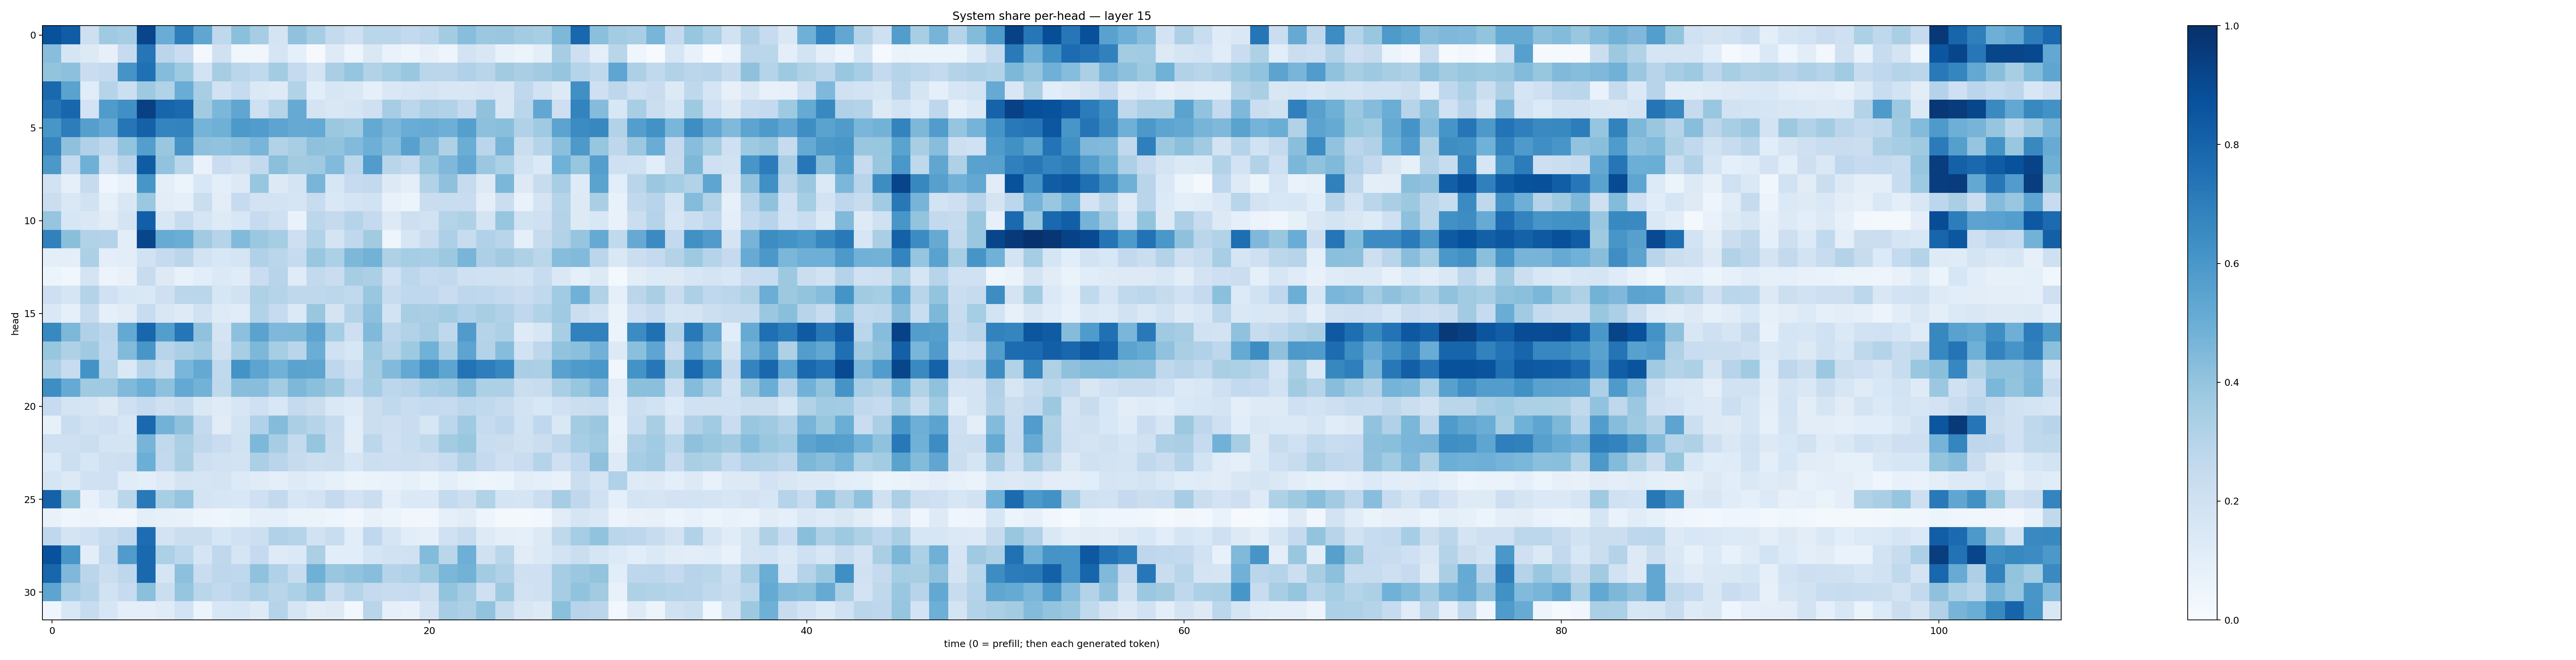

Data behind this chart, as committed beside it:
0.8695975, 0.824571, 0.2138552, 0.36948952, 0.34935588, 0.91774553, 0.50487655, 0.6983875, 0.5313506, 0.27150974, 0.41944942, 0.3487797, 0.17451221, 0.40680075, 0.3512206, 0.25473616, 0.20860483, 0.28721094, 0.2844484, 0.25881937, 0.27846578, 0.3582295, 0.42663184, 0.3807379
0.4276, 0.171, 0.1261, 0.0785, 0.2492, 0.7308, 0.2814, 0.227, 0.01986, 0.1989, 0.03827, 0.03398, 0.1689, 0.08958, 0.009215, 0.1234, 0.04967, 0.1409, 0.0682, 0.047, 0.08025, 0.04829, 0.182, 0.1513
0.3991, 0.4142, 0.2269, 0.2538, 0.6107, 0.7511, 0.4364, 0.3725, 0.1847, 0.348, 0.2879, 0.2621, 0.3562, 0.2525, 0.1796, 0.3381, 0.3957, 0.3137, 0.3536, 0.3866, 0.2879, 0.2844, 0.3178, 0.2905
0.7805, 0.5505, 0.1143, 0.2982, 0.2162, 0.3732, 0.3125, 0.504, 0.3457, 0.1939, 0.2491, 0.14, 0.1245, 0.3109, 0.1089, 0.1594, 0.1425, 0.0913, 0.147, 0.1602, 0.1734, 0.1485, 0.1514, 0.1693
0.7365, 0.79, 0.1805, 0.5851, 0.63, 0.9343, 0.7936, 0.7744, 0.3623, 0.4609, 0.5336, 0.2036, 0.2994, 0.5124, 0.1734, 0.1485, 0.1667, 0.208, 0.3498, 0.2794, 0.3256, 0.3119, 0.2571, 0.4096
0.6035, 0.7003, 0.5649, 0.5198, 0.7308, 0.809, 0.6741, 0.6775, 0.4759, 0.4891, 0.5903, 0.5762, 0.5396, 0.5151, 0.5231, 0.3811, 0.3658, 0.5199, 0.462, 0.5053, 0.5103, 0.4948, 0.5643, 0.4147
0.6724, 0.413, 0.317, 0.2746, 0.3985, 0.5694, 0.3848, 0.6096, 0.4109, 0.4038, 0.4284, 0.466, 0.3121, 0.3431, 0.4128, 0.4041, 0.444, 0.495, 0.4319, 0.5575, 0.4478, 0.3213, 0.5001, 0.2832
0.595, 0.2575, 0.4916, 0.2106, 0.2947, 0.8294, 0.4024, 0.2861, 0.07027, 0.2287, 0.1987, 0.2588, 0.4218, 0.3603, 0.3698, 0.442, 0.2784, 0.5742, 0.2911, 0.2569, 0.3909, 0.4493, 0.5302, 0.3799
0.1918, 0.09, 0.2424, 0.04178, 0.07397, 0.6044, 0.1012, 0.05864, 0.1535, 0.1006, 0.1278, 0.3928, 0.1261, 0.1732, 0.4654, 0.1619, 0.2477, 0.2601, 0.1254, 0.09852, 0.3086, 0.4108, 0.2449, 0.1266
0.2251, 0.1468, 0.1917, 0.08391, 0.1485, 0.3815, 0.1024, 0.08923, 0.219, 0.1036, 0.2462, 0.1806, 0.18, 0.1646, 0.235, 0.1443, 0.1758, 0.1914, 0.0747, 0.05222, 0.2293, 0.2312, 0.2292, 0.09989
0.3973, 0.1582, 0.1472, 0.1111, 0.1755, 0.8167, 0.1547, 0.2349, 0.1646, 0.125, 0.1557, 0.2477, 0.2066, 0.06896, 0.2794, 0.2514, 0.2998, 0.2508, 0.1322, 0.214, 0.1886, 0.303, 0.3225, 0.1758
0.6874, 0.4243, 0.3108, 0.3069, 0.1052, 0.9104, 0.5082, 0.5023, 0.3632, 0.2995, 0.4449, 0.3791, 0.3532, 0.2111, 0.31, 0.1795, 0.2668, 0.363, 0.04703, 0.1602, 0.2281, 0.3263, 0.241, 0.3194
0.1013, 0.09835, 0.3262, 0.09583, 0.1034, 0.1886, 0.2448, 0.2822, 0.186, 0.1548, 0.1699, 0.3194, 0.2877, 0.249, 0.3904, 0.3291, 0.4556, 0.4791, 0.3213, 0.3532, 0.3472, 0.3756, 0.4653, 0.3272
0.05408, 0.03756, 0.1728, 0.05781, 0.0768, 0.2393, 0.1309, 0.07146, 0.1078, 0.1379, 0.1206, 0.2276, 0.2941, 0.1205, 0.2596, 0.2295, 0.3491, 0.3331, 0.1994, 0.2809, 0.2499, 0.2599, 0.2052, 0.2027
0.2135, 0.1676, 0.306, 0.2014, 0.1551, 0.1418, 0.2076, 0.2829, 0.2859, 0.164, 0.1907, 0.3229, 0.3002, 0.2703, 0.2697, 0.2797, 0.2631, 0.3846, 0.2352, 0.2678, 0.2672, 0.2297, 0.2748, 0.2678
0.141, 0.09165, 0.2382, 0.08862, 0.1122, 0.2352, 0.1513, 0.1241, 0.1932, 0.1239, 0.1152, 0.3116, 0.2462, 0.1387, 0.3855, 0.1754, 0.3075, 0.4159, 0.1871, 0.3458, 0.3389, 0.3581, 0.3173, 0.3431
0.6582, 0.4555, 0.3187, 0.2774, 0.5203, 0.7918, 0.5689, 0.7308, 0.4069, 0.1767, 0.4175, 0.5485, 0.4505, 0.4532, 0.5432, 0.3553, 0.2118, 0.449, 0.2802, 0.3159, 0.3502, 0.2668, 0.5799, 0.3041
0.3932, 0.3223, 0.3701, 0.2676, 0.4428, 0.6038, 0.2944, 0.3341, 0.3676, 0.1954, 0.3452, 0.4562, 0.3532, 0.2913, 0.5015, 0.2023, 0.1637, 0.3745, 0.3021, 0.3736, 0.4855, 0.3385, 0.5422, 0.3076
0.3306, 0.2414, 0.6204, 0.2863, 0.1426, 0.2979, 0.2401, 0.4638, 0.5219, 0.2622, 0.6184, 0.5422, 0.4822, 0.5499, 0.5416, 0.2764, 0.2132, 0.3562, 0.4426, 0.5229, 0.6255, 0.5397, 0.7419, 0.6957
0.6383, 0.5162, 0.3703, 0.3678, 0.4458, 0.4973, 0.4137, 0.5216, 0.4777, 0.2709, 0.4273, 0.427, 0.3555, 0.4565, 0.4199, 0.3765, 0.2684, 0.3527, 0.2777, 0.2958, 0.346, 0.3651, 0.4366, 0.3296
0.2478, 0.1781, 0.1647, 0.1273, 0.2041, 0.2492, 0.2106, 0.2373, 0.1442, 0.1202, 0.1611, 0.2087, 0.1549, 0.252, 0.2191, 0.1433, 0.1213, 0.2247, 0.264, 0.232, 0.254, 0.2487, 0.2796, 0.265
0.08514, 0.2338, 0.1903, 0.207, 0.1624, 0.7811, 0.4804, 0.4111, 0.257, 0.1112, 0.1852, 0.3187, 0.434, 0.3346, 0.3018, 0.2453, 0.1065, 0.2211, 0.2139, 0.2286, 0.1593, 0.2774, 0.3692, 0.2496
0.2087, 0.2036, 0.2203, 0.1755, 0.178, 0.4688, 0.2622, 0.3345, 0.2726, 0.2282, 0.1922, 0.4555, 0.3489, 0.2561, 0.3974, 0.2382, 0.1039, 0.2801, 0.2104, 0.2315, 0.2654, 0.3578, 0.3893, 0.2312
0.1343, 0.2162, 0.158, 0.2101, 0.2127, 0.4985, 0.2588, 0.3381, 0.2147, 0.1933, 0.184, 0.3348, 0.2901, 0.2438, 0.2167, 0.2253, 0.1609, 0.2149, 0.2141, 0.2159, 0.2086, 0.2367, 0.3135, 0.2524
0.1642, 0.1285, 0.202, 0.2069, 0.1167, 0.09385, 0.1229, 0.1721, 0.1698, 0.176, 0.135, 0.1206, 0.0973, 0.1235, 0.1072, 0.08206, 0.06226, 0.06516, 0.07023, 0.08347, 0.05891, 0.09894, 0.06557, 0.04978
0.8049, 0.4021, 0.078, 0.1371, 0.2853, 0.7167, 0.3411, 0.3951, 0.174, 0.1641, 0.1544, 0.2073, 0.2589, 0.16, 0.1805, 0.2504, 0.1824, 0.2243, 0.09403, 0.1376, 0.1378, 0.2548, 0.2183, 0.3128
0.07141, 0.04305, 0.05596, 0.03985, 0.0337, 0.1012, 0.08247, 0.07798, 0.05031, 0.03998, 0.05971, 0.09005, 0.08886, 0.0661, 0.06466, 0.0502, 0.03513, 0.07167, 0.05244, 0.03279, 0.03317, 0.08758, 0.1121, 0.0498
0.2678, 0.1777, 0.2019, 0.2382, 0.2659, 0.7641, 0.1818, 0.2207, 0.2256, 0.1622, 0.2013, 0.2155, 0.3202, 0.3032, 0.1927, 0.2323, 0.1066, 0.2686, 0.1688, 0.109, 0.09043, 0.2011, 0.2381, 0.1218
0.8724, 0.6029, 0.1044, 0.2602, 0.5787, 0.7849, 0.3295, 0.278, 0.1683, 0.2712, 0.1718, 0.2509, 0.1227, 0.1368, 0.3356, 0.1085, 0.1081, 0.1641, 0.1919, 0.1997, 0.438, 0.2859, 0.4943, 0.1954
0.7915, 0.4521, 0.2833, 0.2202, 0.2764, 0.7807, 0.1665, 0.4176, 0.2293, 0.2746, 0.2692, 0.41, 0.3199, 0.241, 0.4892, 0.3834, 0.4029, 0.4289, 0.3005, 0.3179, 0.3733, 0.4593, 0.4782, 0.3583
0.5395, 0.3451, 0.3035, 0.1905, 0.2495, 0.4197, 0.2263, 0.3983, 0.2854, 0.2606, 0.2828, 0.3305, 0.2904, 0.331, 0.3963, 0.2391, 0.3027, 0.2505, 0.2419, 0.2476, 0.2143, 0.4006, 0.3515, 0.2061
0.03975, 0.1532, 0.2347, 0.1631, 0.09719, 0.09435, 0.1205, 0.1847, 0.06045, 0.1548, 0.1569, 0.1243, 0.2989, 0.1683, 0.1126, 0.124, 0.0258, 0.2917, 0.09326, 0.07219, 0.1761, 0.3484, 0.3263, 0.4044
